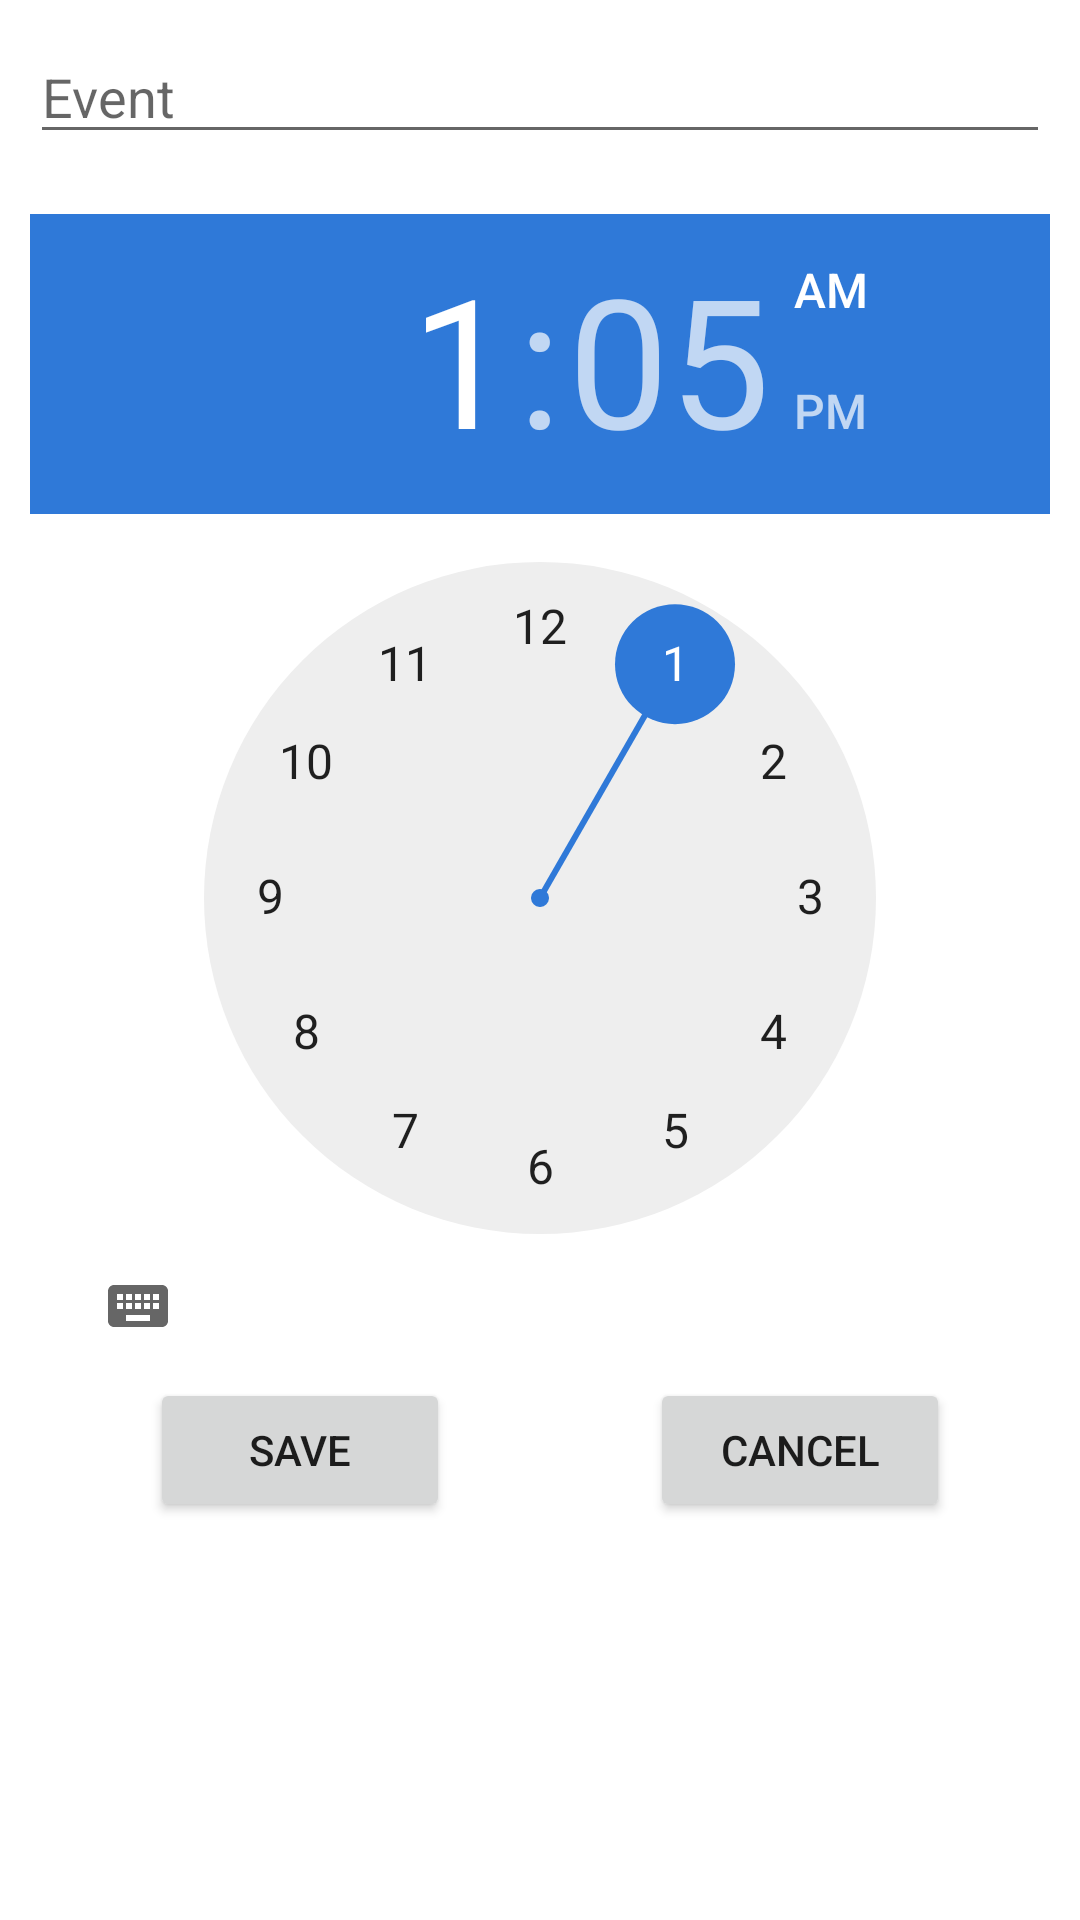

Reconstruct the res/layout file that produces this screen, plus the resources it refers to.
<!-- AndroidManifest.xml: application theme Theme.SmartNote -->
<!-- res/layout/holiday_dialog.xml -->
<?xml version="1.0" encoding="utf-8"?>
<LinearLayout xmlns:android="http://schemas.android.com/apk/res/android"
    xmlns:tools="http://schemas.android.com/tools"
    android:layout_width="match_parent"
    android:layout_height="match_parent"
    xmlns:app="http://schemas.android.com/apk/res-auto"
    android:orientation="vertical"
    android:padding="10dp">
    <LinearLayout
        android:layout_width="match_parent"
        android:layout_height="wrap_content"
        android:orientation="horizontal">
        <EditText
            android:id="@+id/event"
            android:layout_width="match_parent"
            android:layout_height="wrap_content"
            android:hint="Event" />
    </LinearLayout>
    <LinearLayout
        android:id="@+id/line_one_holiday"
        android:layout_width="match_parent"
        android:layout_height="wrap_content"
        android:orientation="horizontal">

        <TimePicker
            android:id="@+id/timePicker1"
            android:layout_width="wrap_content"
            android:layout_height="wrap_content"
            android:layout_centerHorizontal="true"
            android:layout_marginTop="20dp"
            android:timePickerMode="clock" />

    </LinearLayout>


    <androidx.constraintlayout.widget.ConstraintLayout
        android:layout_width="match_parent"
        android:layout_height="wrap_content"
        android:layout_gravity="center"
        android:orientation="horizontal">

        <Button
            android:id="@+id/save_dialog_holiday"
            android:layout_width="100dp"
            android:layout_height="wrap_content"
            android:layout_margin="10dp"
            android:text="Save"
            app:layout_constraintEnd_toStartOf="@+id/cancel_dialog_holiday"
            app:layout_constraintHorizontal_bias="0.346"
            app:layout_constraintStart_toStartOf="parent"
            tools:layout_editor_absoluteY="4dp"
            tools:ignore="MissingConstraints" />

        <Button
            android:id="@+id/cancel_dialog_holiday"
            android:layout_width="100dp"
            android:layout_height="wrap_content"
            android:layout_toRightOf="@+id/save_dialog_holiday"
            android:text="Cancel"
            android:layout_marginLeft="20dp"
            app:layout_constraintEnd_toEndOf="parent"
            app:layout_constraintHorizontal_bias="0.849"
            app:layout_constraintStart_toStartOf="parent"
            tools:layout_editor_absoluteY="4dp"
            tools:ignore="MissingConstraints" />
    </androidx.constraintlayout.widget.ConstraintLayout>



</LinearLayout>
<!-- resources referenced by this layout -->
<resources>
  <style name="Theme.SmartNote" parent="Theme.MaterialComponents.DayNight.DarkActionBar">
          
          <item name="colorPrimary">@color/purple_500</item>
          <item name="colorPrimaryVariant">@color/purple_700</item>
          <item name="colorOnPrimary">@color/white</item>
          
          <item name="colorSecondary">#2f79d8</item>
          <item name="colorSecondaryVariant">#14B8A6</item>
          <item name="colorOnSecondary">@color/fone</item>
          
          <item name="android:statusBarColor" tools:targetApi="l">?attr/colorPrimaryVariant</item>
          
      </style>
  <color name="purple_500">#03b0e7</color>
  <color name="purple_700">#E0D8E6</color>
  <color name="white">#FFFFFF</color>
  <color name="fone">#B3F0F8</color>
</resources>
